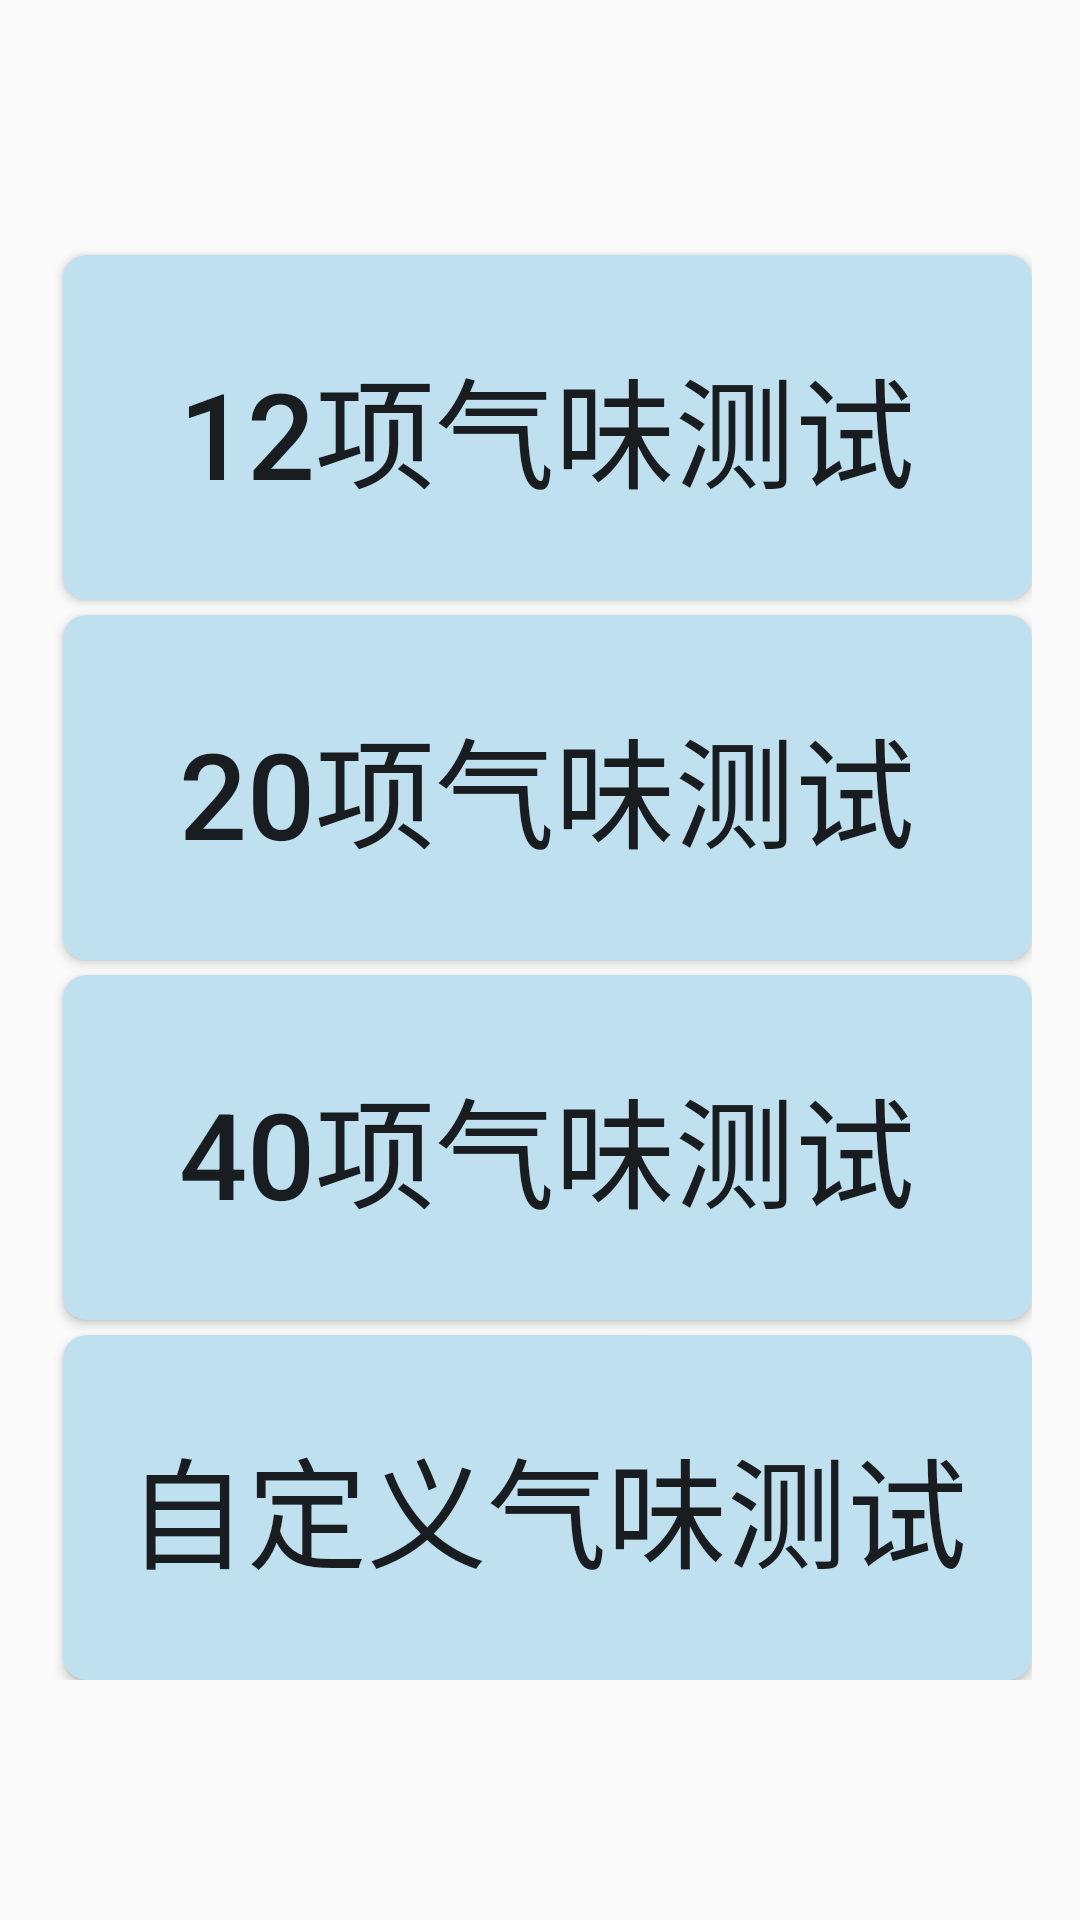

Write the Android layout XML for this screen, with the resource values it uses.
<!-- AndroidManifest.xml: application theme Theme.MyApplication -->
<!-- res/layout/channelselect_fragment.xml -->
<?xml version="1.0" encoding="utf-8"?>
<LinearLayout xmlns:android="http://schemas.android.com/apk/res/android"
    android:layout_width="match_parent"
    android:orientation="vertical" android:layout_height="match_parent"
    android:paddingBottom="80dp"
    android:paddingLeft="16dp"
    android:paddingRight="16dp"
    android:paddingTop="80dp">
    <LinearLayout
            android:layout_width="match_parent"
            android:layout_height="0dp"
            android:layout_weight="1"
            android:orientation="vertical">

        <Button
            android:id="@+id/btn_12"
            android:layout_width="match_parent"
            android:layout_height="match_parent"
            android:layout_weight="1"
            android:layout_marginTop="5dp"
            android:layout_marginLeft="5dp"
            android:gravity="center"
            android:background="@drawable/btn_transparent"
            android:text="@string/smell_test_12"
            android:textSize="40sp"
            android:layout_marginStart="5dp" />

        <Button
            android:id="@+id/btn_20"
            android:layout_width="match_parent"
            android:layout_height="match_parent"
            android:layout_weight="1"
            android:gravity="center"
            android:layout_marginTop="5dp"
            android:layout_marginLeft="5dp"
            android:background="@drawable/btn_transparent"
            android:text="@string/smell_test_20"
            android:textSize="40sp" />

        <Button
            android:id="@+id/btn_40"
            android:layout_width="match_parent"
            android:layout_height="match_parent"
            android:layout_weight="1"
            android:gravity="center"
            android:layout_marginTop="5dp"
            android:layout_marginLeft="5dp"
            android:background="@drawable/btn_transparent"
            android:text="@string/smell_test_40"
            android:textSize="40sp" />

        <Button
            android:id="@+id/btn_cus"
            android:layout_width="match_parent"
            android:layout_height="match_parent"
            android:layout_weight="1"
            android:gravity="center"
            android:layout_marginTop="5dp"
            android:layout_marginLeft="5dp"
            android:background="@drawable/btn_transparent"
            android:text="@string/smell_test_custom"
            android:textSize="40sp" />
    </LinearLayout>
</LinearLayout>
<!-- resources referenced by this layout -->
<resources>
  <!-- drawable btn_transparent (drawable) -->
  <?xml version="1.0" encoding="utf-8"?>
  <selector xmlns:android="http://schemas.android.com/apk/res/android">
      <item android:state_enabled="true" android:state_pressed="true">
          <shape android:shape="rectangle">
              <corners android:radius="8dp"/>
              <solid android:color="#d35400"></solid>
              <size android:height="32dp" android:width="72dp"></size>
              <padding android:bottom="5dp" android:left="5dp"
                  android:right="5dp" android:top="5dp">
              </padding>
          </shape>
      </item>
  
      <item android:state_enabled="true" android:state_pressed="false">
          <shape android:shape="rectangle">
              <corners android:radius="8dp"/>
              <size android:height="32dp" android:width="72dp"></size>
              <padding android:bottom="5dp" android:left="5dp"
                  android:right="5dp" android:top="5dp"></padding>
              <solid android:color="#BEE0EF"></solid>
          </shape>
      </item>
  </selector>
  <string name="smell_test_12">12项气味测试</string>
  <string name="smell_test_20">20项气味测试</string>
  <string name="smell_test_40">40项气味测试</string>
  <string name="smell_test_custom">自定义气味测试</string>
  <style name="Theme.MyApplication" parent="Theme.MaterialComponents.DayNight.DarkActionBar.Bridge">
          
          <item name="colorPrimary">@color/black</item>
          <item name="colorPrimaryVariant">@color/black</item>
          <item name="colorOnPrimary">@color/white</item>
          
          <item name="colorSecondary">@color/teal_200</item>
          <item name="colorSecondaryVariant">@color/teal_700</item>
          <item name="colorOnSecondary">@color/black</item>
          
          <item name="android:statusBarColor" tools:targetApi="l">?attr/colorPrimaryVariant</item>
          
      </style>
  <color name="black">#FF000000</color>
  <color name="white">#FFFFFFFF</color>
  <color name="teal_200">#FF03DAC5</color>
  <color name="teal_700">#FF018786</color>
</resources>
